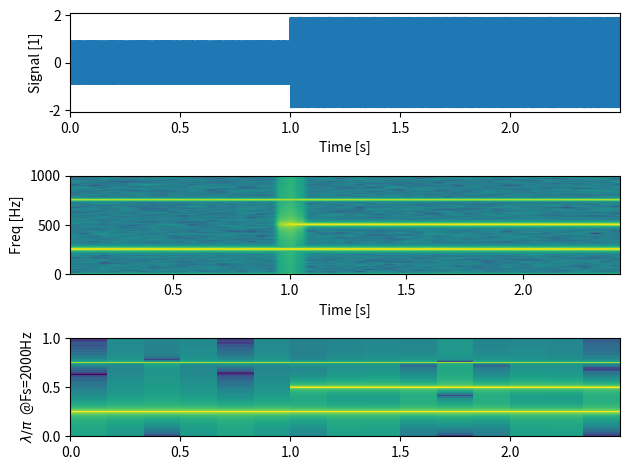

The matplotlib source for this figure:
#%%
import matplotlib.pyplot as plt
import numpy as np
from scipy.fft import fft, fftfreq

# the spectrogram scale can also be lambda[pi] over n(samples)
# in that case, lambda=Pi=f_sample/2


# Fixing random state for reproducibility
np.random.seed(19680801)

dt = 0.0005
t = np.arange(0.0, 2.5, dt)
f1 = 1/dt/2/4
s1 = 0.25 * np.sin(2 * np.pi * 3 * f1 * t)
s2 = np.sin(2 * np.pi * f1 * t)
s3 = np.sin(2 * np.pi * 2 * f1 * t)
# s3 = 2 * np.sin(2 * np.pi * 300 * t)
# s4 = 2 * np.sin(2 * np.pi * 400 * t)

# create a transient "chirp"
s1[t <= 0] = s1[4 <= t] = 0
s2[t <= 0] = s2[t[-1]<= t] = 0
s3[t <= t[-1]//2] = s2[t[-1] <= t] = 0
# s3[t <= 6] = s3[10 <= t] = 0
# s4[t <= 15] = s4[20 <= t] = 0

# add some noise into the mix
nse = 0.01 * np.random.random(size=len(t))

# x = s1 + s2 + s3 + s4 + nse  # the signal
x = s1 + s2 + s3 + nse  # the signal
# CHUNK = 1024  # the length of the windowing segments
Fs = int(1.0 / dt)  # the sampling frequency

##############################
# fft computation
##############################
CHUNK = t.shape[0] // 15
# afft = np.abs(fft(x[-CHUNK:]))[:CHUNK//2] * 2 / CHUNK
# freqs = fftfreq(CHUNK, 1/Fs)[:CHUNK//2]
# Plot fft analysis
# plt.plot(freqs,afft)
# plt.xlim(0, 100)
# plt.show()

number_of_chunks = x.shape[0]//CHUNK

# Empty spectrogram
Spectrogram = np.zeros((number_of_chunks, CHUNK//2))

for i in range(number_of_chunks):
    afft = np.abs(fft(x[i*CHUNK:(i+1)*CHUNK]))[:CHUNK//2] * 2 / CHUNK
    freqs = fftfreq(CHUNK, 1/Fs)[:CHUNK//2]
    #plt.plot(spectrogram_chunk[0:250],afft[0:250])
    #plt.show()
    spectrogram_chunk = 10 * np.log10(afft/np.amax(afft*1.0))
    #print(signal[i*CHUNK:(1+i)*CHUNK].shape)
    try:
        Spectrogram[i] = spectrogram_chunk
    except:
        break
lamb = freqs / (0.5 * Fs)

# TypeError: Dimensions of C (24, 70200) are incompatible with X (24) and/or Y (70200); see help(pcolormesh)
#######################################
# END FFT COMPUTATION
#######################################

fig, (ax1, ax2, ax3) = plt.subplots(nrows=3)
ax1.plot(t, x)
ax1.set_ylabel("Signal [1]")
ax1.set_xlabel("Time [s]")
ax1.set_xlim(t[0], t[-1])
Pxx, freqs_, bins, im = ax2.specgram(x, NFFT=CHUNK, Fs=Fs, noverlap=CHUNK//4*3, scale_by_freq=False)
ax2.set_ylim(0,Fs/2)
ax2.set_ylabel("Freq [Hz]")
ax2.set_xlabel("Time [s]")
ax3.pcolormesh(np.arange(t[CHUNK//2],t[-1], t[-1]/Spectrogram.shape[0]), lamb, Spectrogram.T, shading='auto')
# ax3.set_xlim(t[0], t[-1])
ax3.set_ylim(0, 1)
ax3.set_ylabel(f"$\lambda/\pi$  @Fs={Fs:.0f}Hz")
# The `specgram` method returns 4 objects. They are:
# - Pxx: the periodogram
# - freqs: the frequency vector
# - bins: the centers of the time bins
# - im: the matplotlib.image.AxesImage instance representing the data in the plot
plt.tight_layout()
plt.show()
# %%
